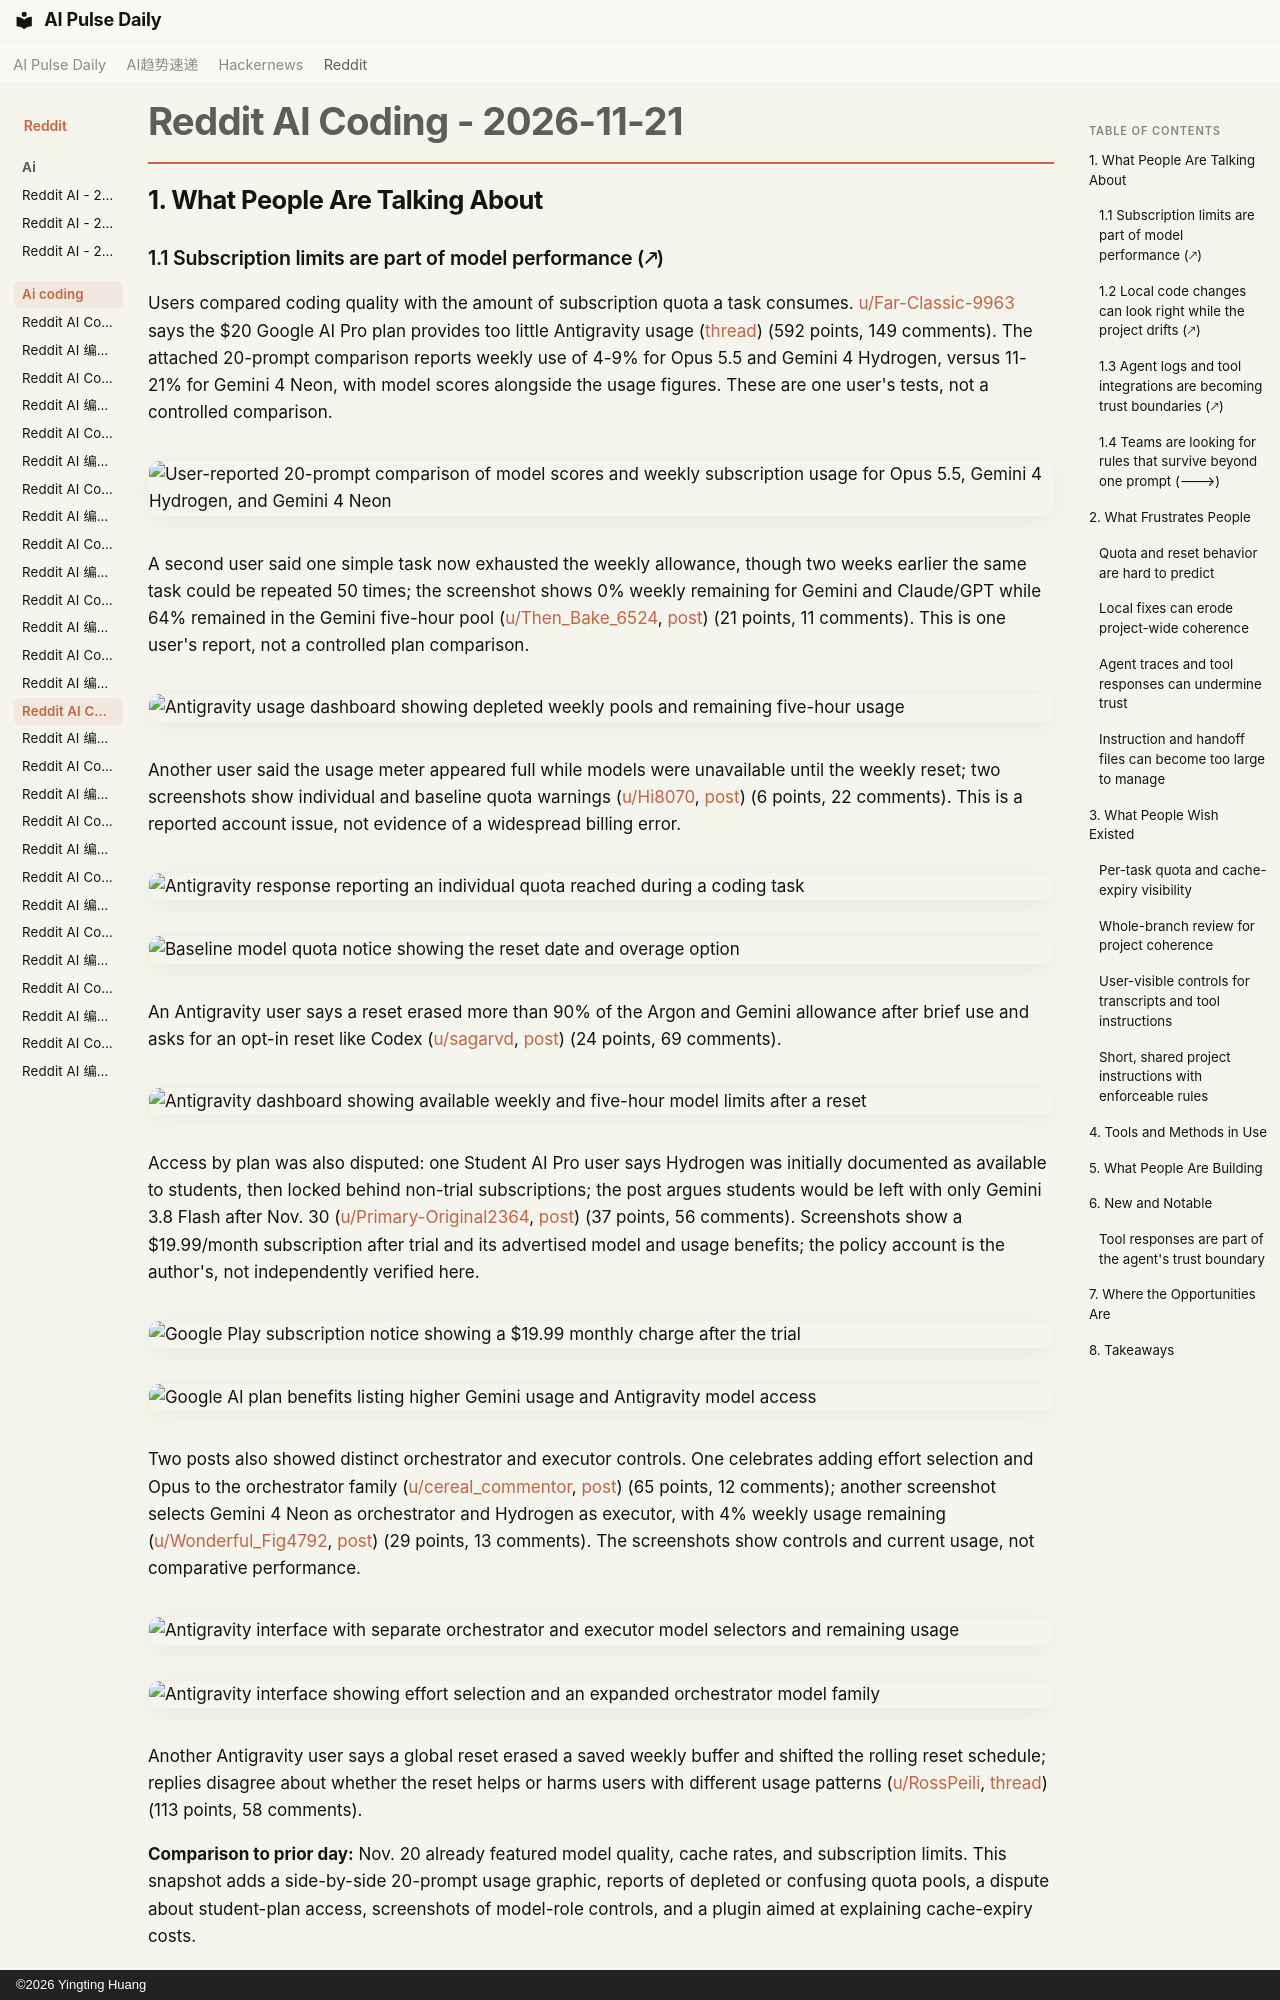

repository: vibewatch/vibewatch.github.io · page: reddit/ai-coding/2026-11-21/index.html · generator: mkdocs · copyright: ©2026 Yingting Huang

# Reddit AI Coding - 2026-11-21

## 1. What People Are Talking About

### 1.1 Subscription limits are part of model performance (🡕)

Users compared coding quality with the amount of subscription quota a task consumes. [u/Far-Classic-9963](https://www.reddit.com/user/Far-Classic-9963) says the $20 Google AI Pro plan provides too little Antigravity usage ([thread](https://www.reddit.com/r/google_antigravity/comments/1y1ep0k/we_get_less_hydrogen_and_neon_usage_than_opus_55/)) (592 points, 149 comments). The attached 20-prompt comparison reports weekly use of 4-9% for Opus 5.5 and Gemini 4 Hydrogen, versus 11-21% for Gemini 4 Neon, with model scores alongside the usage figures. These are one user's tests, not a controlled comparison.

![User-reported 20-prompt comparison of model scores and weekly subscription usage for Opus 5.5, Gemini 4 Hydrogen, and Gemini 4 Neon](https://i.redd.it/4g605mh00u2i1.png)

A second user said one simple task now exhausted the weekly allowance, though two weeks earlier the same task could be repeated 50 times; the screenshot shows 0% weekly remaining for Gemini and Claude/GPT while 64% remained in the Gemini five-hour pool ([u/Then_Bake_6524](https://www.reddit.com/user/Then_Bake_6524), [post](https://www.reddit.com/r/google_antigravity/comments/1y18tp3/usage_problem/)) (21 points, 11 comments). This is one user's report, not a controlled plan comparison.

![Antigravity usage dashboard showing depleted weekly pools and remaining five-hour usage](https://preview.redd.it/bh1zza7bus2i1.png?width=396&format=png&auto=webp&s=71a48c98c19dfbd4a0b5e950c49bd437d9405d30)

Another user said the usage meter appeared full while models were unavailable until the weekly reset; two screenshots show individual and baseline quota warnings ([u/Hi8070](https://www.reddit.com/user/Hi8070), [post](https://www.reddit.com/r/google_antigravity/comments/1y1sktj/i_got_a_bug_with_the_usage_meter/)) (6 points, 22 comments). This is a reported account issue, not evidence of a widespread billing error.

![Antigravity response reporting an individual quota reached during a coding task](https://i.redd.it/wj2d3fzskx2i1.jpeg)

![Baseline model quota notice showing the reset date and overage option](https://preview.redd.it/sdrnuat7nx2i1.jpeg?width=3000&format=pjpg&auto=webp&s=c8f5e898846bbcd0f3a33cfa118e9b130fd0ab60)

An Antigravity user says a reset erased more than 90% of the Argon and Gemini allowance after brief use and asks for an opt-in reset like Codex ([u/sagarvd](https://www.reddit.com/user/sagarvd), [post](https://www.reddit.com/r/google_antigravity/comments/1y1t4wb/what_is_wrong_with_this_stupid_reset/)) (24 points, 69 comments).

![Antigravity dashboard showing available weekly and five-hour model limits after a reset](https://preview.redd.it/f7muybg2rx2i1.png?width=758&format=png&auto=webp&s=1c61c24bdc358008d56b0ec9293c5a8e8e657ae0)

Access by plan was also disputed: one Student AI Pro user says Hydrogen was initially documented as available to students, then locked behind non-trial subscriptions; the post argues students would be left with only Gemini 3.8 Flash after Nov. 30 ([u/Primary-Original2364](https://www.reddit.com/user/Primary-Original2364), [post](https://www.reddit.com/r/google_antigravity/comments/1y16spb/student_ai_pro_users_in_antigravity_will_have_the/)) (37 points, 56 comments). Screenshots show a $19.99/month subscription after trial and its advertised model and usage benefits; the policy account is the author's, not independently verified here.

![Google Play subscription notice showing a $19.99 monthly charge after the trial](https://preview.redd.it/kcditwc3ns2i1.png?width=516&format=png&auto=webp&s=14beed2e7f8429e8a2ca401f609bf844cf103196)

![Google AI plan benefits listing higher Gemini usage and Antigravity model access](https://preview.redd.it/laed1jd7ns2i1.png?width=622&format=png&auto=webp&s=09c09223ea13a4ad54abcc31c7bf730ba121a731)

Two posts also showed distinct orchestrator and executor controls. One celebrates adding effort selection and Opus to the orchestrator family ([u/cereal_commentor](https://www.reddit.com/user/cereal_commentor), [post](https://www.reddit.com/r/google_antigravity/comments/1y1ytjr/finally_orchestrator_sorted_we_can_now_choose/)) (65 points, 12 comments); another screenshot selects Gemini 4 Neon as orchestrator and Hydrogen as executor, with 4% weekly usage remaining ([u/Wonderful_Fig4792](https://www.reddit.com/user/Wonderful_Fig4792), [post](https://www.reddit.com/r/google_antigravity/comments/1y1h8yl/thats_definitely_gonna_have_helix_as_the_executor/)) (29 points, 13 comments). The screenshots show controls and current usage, not comparative performance.

![Antigravity interface with separate orchestrator and executor model selectors and remaining usage](https://i.redd.it/5ui4beorju2i1.png)

![Antigravity interface showing effort selection and an expanded orchestrator model family](https://i.redd.it/oy9irzvnaz2i1.png)

Another Antigravity user says a global reset erased a saved weekly buffer and shifted the rolling reset schedule; replies disagree about whether the reset helps or harms users with different usage patterns ([u/RossPeili](https://www.reddit.com/user/RossPeili), [thread](https://www.reddit.com/r/google_antigravity/comments/1y13oye/global_resets_in_amtigravity_are_a_masterclass_in/)) (113 points, 58 comments).

**Comparison to prior day:** Nov. 20 already featured model quality, cache rates, and subscription limits. This snapshot adds a side-by-side 20-prompt usage graphic, reports of depleted or confusing quota pools, a dispute about student-plan access, screenshots of model-role controls, and a plugin aimed at explaining cache-expiry costs.

### 1.2 Local code changes can look right while the project drifts (🡕)

One developer described agents making reasonable task-level choices that gradually weaken the architecture of a larger project, after using Cline, Claude Code, Codex, and other harnesses ([u/Bavwu](https://www.reddit.com/user/Bavwu), [thread](https://www.reddit.com/r/ChatGPTCoding/comments/1y1p5do/the_biggest_problem_ive_found_with_ai_coding/)) (26 points, 24 comments). A reply recommends reviewing the full branch diff against the base rather than checking each task in isolation ([u/Ok_Woodpecker_9104](https://www.reddit.com/user/Ok_Woodpecker_9104), score 3). A separate screenshot shows an assistant acknowledging that it chose a cleaner method over the correct one after seeing the requested data ([u/Old-Chipmunk-7505](https://www.reddit.com/user/Old-Chipmunk-7505), [post](https://www.reddit.com/r/ClaudeCode/comments/1y188w5/claude_prefers_clean_over_correct/)) (9 points, 4 comments).

![Screenshot of an assistant acknowledging it chose a cleaner method instead of the correct one](https://preview.redd.it/z3d7iy2lps2i1.png?width=767&format=png&auto=webp&s=29c906040360600eb8263142e439045b7e074cda)
